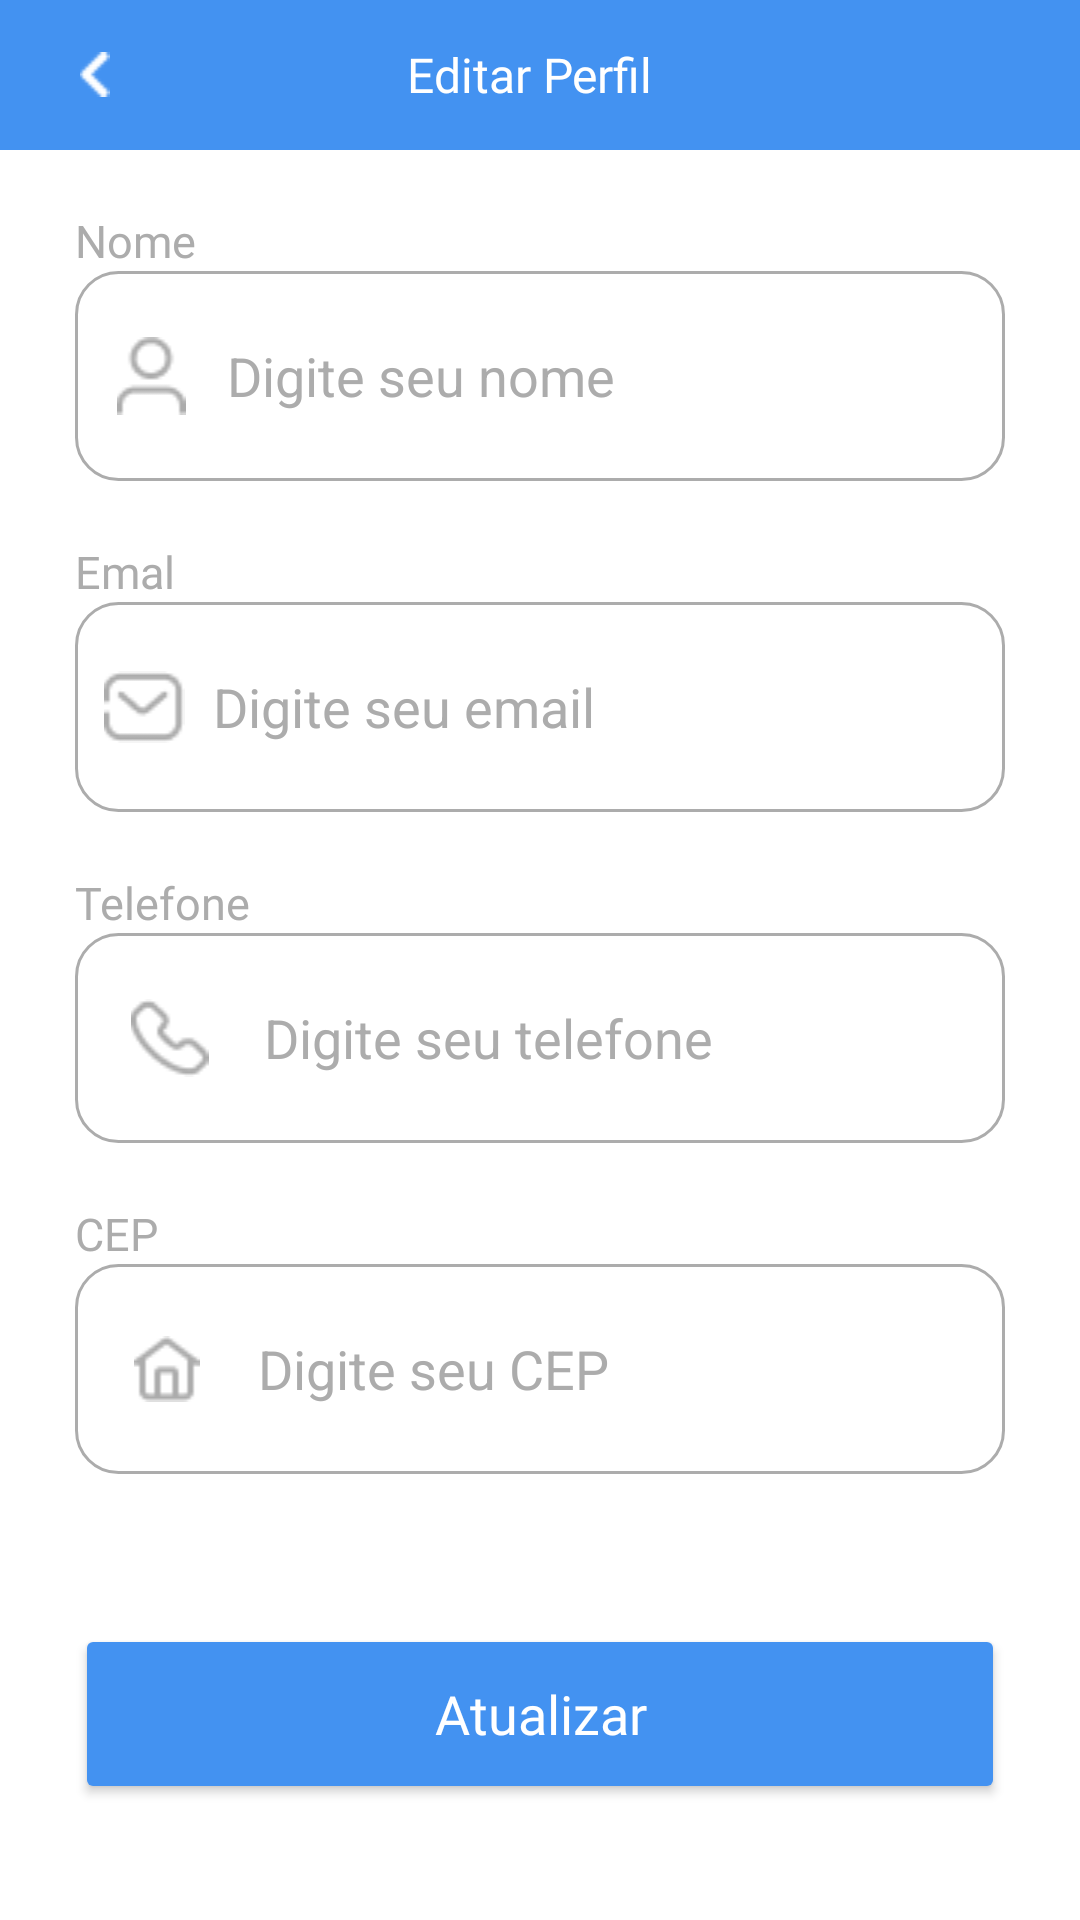

Reconstruct the res/layout file that produces this screen, plus the resources it refers to.
<!-- AndroidManifest.xml: application theme Theme.Mobisi -->
<!-- res/layout/activity_editar_perfil.xml -->
<?xml version="1.0" encoding="utf-8"?>
<ScrollView xmlns:android="http://schemas.android.com/apk/res/android"
    xmlns:app="http://schemas.android.com/apk/res-auto"
    xmlns:tools="http://schemas.android.com/tools"
    android:layout_width="match_parent"
    android:layout_height="match_parent"
    android:background="@color/white"
    tools:context=".view.editarPerfil">

    <LinearLayout
        android:layout_width="match_parent"
        android:layout_height="match_parent"
        android:background="@color/white"
        android:orientation="vertical"
        tools:context=".view.editarPerfil">

        <LinearLayout
            android:layout_width="match_parent"
            android:layout_height="50dp"
            android:background="@color/light_blue"
            android:gravity="center"
            android:orientation="horizontal"
            android:padding="10dp">

            <ImageView
                android:id="@+id/imageView6"
                android:layout_width="wrap_content"
                android:layout_height="wrap_content"
                android:layout_weight="1"
                android:clickable="true"
                android:onClick="voltar"
                android:src="@drawable/voltar_anuncio" />

            <TextView
                android:id="@+id/textView2"
                android:layout_width="wrap_content"
                android:layout_height="wrap_content"
                android:layout_marginRight="50dp"
                android:layout_weight="5"
                android:fontFamily="@font/poppins_extrabold"
                android:text="Editar Perfil"
                android:textAlignment="center"
                android:textColor="@color/white"
                android:textSize="16sp" />

        </LinearLayout>

        <TextView
            android:id="@+id/cadastroLabel_Nome"
            android:layout_width="wrap_content"
            android:layout_height="wrap_content"
            android:layout_marginLeft="25dp"
            android:layout_marginTop="20dp"
            android:fontFamily="@font/poppins_2"
            android:text="Nome"
            android:textColor="@color/gray"
            android:textSize="15sp" />


        <LinearLayout
            android:id="@+id/cadastroLayout_Nome"
            android:layout_width="match_parent"
            android:layout_height="wrap_content"
            android:layout_gravity="center_horizontal"
            android:layout_marginLeft="25dp"
            android:layout_marginRight="25dp"
            android:background="@drawable/inputs"
            android:gravity="center"
            android:orientation="horizontal">

            <ImageView
                android:id="@+id/imageView10"
                android:layout_width="wrap_content"
                android:layout_height="wrap_content"
                android:layout_weight="3"
                android:src="@drawable/icone_nome" />

            <EditText
                android:id="@+id/NomeAtualizar"
                android:layout_width="240dp"
                android:layout_height="wrap_content"
                android:layout_marginRight="10dp"
                android:layout_weight="1"
                android:background="@color/nula"
                android:ems="10"
                android:hint="Digite seu nome"
                android:inputType="textPersonName"
                android:maxLength="50"
                android:singleLine="false"
                android:textColor="@color/black"
                android:textColorHint="@color/gray" />

        </LinearLayout>

        <TextView
            android:id="@+id/cadastroLabel_Email"
            android:layout_width="wrap_content"
            android:layout_height="wrap_content"
            android:layout_marginLeft="25dp"
            android:layout_marginTop="20dp"
            android:fontFamily="@font/poppins_2"
            android:text="Emal"
            android:textColor="@color/gray"
            android:textSize="15sp" />

        <LinearLayout
            android:id="@+id/cadastroLayout_Email"
            android:layout_width="match_parent"
            android:layout_height="wrap_content"
            android:layout_gravity="center_horizontal"
            android:layout_marginLeft="25dp"
            android:layout_marginRight="25dp"
            android:background="@drawable/inputs"
            android:gravity="center"
            android:orientation="horizontal">

            <ImageView
                android:id="@+id/imageView9"
                android:layout_width="wrap_content"
                android:layout_height="wrap_content"
                android:layout_weight="5"
                android:src="@drawable/icone_email" />

            <EditText
                android:id="@+id/EmailAtualizar"
                android:layout_width="250dp"
                android:layout_height="wrap_content"
                android:layout_marginRight="10dp"
                android:layout_weight="1"
                android:background="@color/nula"
                android:ems="10"
                android:hint="Digite seu email"
                android:inputType="textWebEmailAddress"
                android:singleLine="false"
                android:textColor="@color/black"
                android:textColorHint="@color/gray" />

        </LinearLayout>

        <ProgressBar
            android:id="@+id/carregandoEditar"
            style="?android:attr/progressBarStyle"
            android:layout_width="match_parent"
            android:layout_height="wrap_content"
            android:visibility="gone" />

        <TextView
            android:id="@+id/cadastroLabel_Telefone"
            android:layout_width="wrap_content"
            android:layout_height="wrap_content"
            android:layout_marginLeft="25dp"
            android:layout_marginTop="20dp"
            android:fontFamily="@font/poppins_2"
            android:text="Telefone"
            android:textColor="@color/gray"
            android:textSize="15sp" />

        <LinearLayout
            android:id="@+id/cadastroLayout_Telefone"
            android:layout_width="match_parent"
            android:layout_height="wrap_content"
            android:layout_gravity="center_horizontal"
            android:layout_marginLeft="25dp"
            android:layout_marginRight="25dp"
            android:background="@drawable/inputs"
            android:gravity="center"
            android:orientation="horizontal">

            <ImageView
                android:id="@+id/imageView2"
                android:layout_width="wrap_content"
                android:layout_height="wrap_content"
                android:layout_weight="1"
                android:src="@drawable/icone_telefone" />

            <EditText
                android:id="@+id/TelefoneAtualizar"
                android:layout_width="wrap_content"
                android:layout_height="wrap_content"
                android:layout_weight="1"
                android:background="@color/nula"
                android:ems="10"
                android:hint="Digite seu telefone"
                android:inputType="phone"
                android:maxLength="30"
                android:singleLine="false"
                android:textColor="@color/black"
                android:textColorHint="@color/gray" />

        </LinearLayout>


        <TextView
            android:id="@+id/cadastroLabel_Cep"
            android:layout_width="wrap_content"
            android:layout_height="wrap_content"
            android:layout_marginLeft="25dp"
            android:layout_marginTop="20dp"
            android:fontFamily="@font/poppins_2"
            android:text="CEP"
            android:textColor="@color/gray"
            android:textSize="15sp" />

        <LinearLayout
            android:id="@+id/cadastroLayout_Cep"
            android:layout_width="match_parent"
            android:layout_height="wrap_content"
            android:layout_gravity="center_horizontal"
            android:layout_marginLeft="25dp"
            android:layout_marginRight="25dp"
            android:background="@drawable/inputs"
            android:gravity="center"
            android:orientation="horizontal">

            <ImageView
                android:id="@+id/imageView4"
                android:layout_width="wrap_content"
                android:layout_height="wrap_content"
                android:layout_weight="1"
                android:src="@drawable/icone_cep" />

            <EditText
                android:id="@+id/CepAtualizar"
                android:layout_width="wrap_content"
                android:layout_height="wrap_content"
                android:layout_weight="1"
                android:background="@color/nula"
                android:ems="10"
                android:hint="Digite seu CEP"
                android:inputType="number"
                android:singleLine="false"
                android:textColor="@color/black"
                android:textColorHint="@color/gray" />

        </LinearLayout>


        <Button
            android:id="@+id/ataulizar"
            android:layout_width="match_parent"
            android:layout_height="60dp"
            android:layout_gravity="center"
            android:layout_marginLeft="25dp"
            android:layout_marginTop="50dp"
            android:layout_marginRight="25dp"
            android:backgroundTint="@color/light_blue"
            android:fontFamily="@font/poppins_bold"
            android:onClick="verifica"
            android:text="Atualizar"
            android:textAllCaps="false"
            android:textColor="@color/white"
            android:textSize="18dp"
            app:cornerRadius="20dp" />

    </LinearLayout>
</ScrollView>
<!-- resources referenced by this layout -->
<resources>
  <color name="black">#FF000000</color>
  <color name="gray">#ACACAC</color>
  <color name="light_blue">#4392F1</color>
  <color name="nula" />
  <color name="white">#FFFFFFFF</color>
  <!-- drawable icone_cep: png bitmap (drawable, 494 bytes) -->
  <!-- drawable icone_email: png bitmap (drawable, 680 bytes) -->
  <!-- drawable icone_nome: png bitmap (drawable, 613 bytes) -->
  <!-- drawable icone_telefone: png bitmap (drawable, 723 bytes) -->
  <!-- drawable inputs (drawable) -->
  <?xml version="1.0" encoding="utf-8"?>
  <shape xmlns:android="http://schemas.android.com/apk/res/android"
      android:shape="rectangle">
      <stroke
          android:width="1dp"
          android:color="@color/gray"></stroke>
      <solid android:color="@color/white" />
      <corners android:radius="14dp"></corners>
      <size android:height="70dp"></size>
  </shape>
  <!-- drawable voltar_anuncio: png bitmap (drawable, 184 bytes) -->
  <style name="Theme.Mobisi" parent="Theme.MaterialComponents.DayNight.NoActionBar">
          
          <item name="colorPrimary">@color/purple_500</item>
          <item name="colorPrimaryVariant">@color/purple_700</item>
          <item name="colorOnPrimary">@color/white</item>
          
          <item name="colorSecondary">@color/teal_200</item>
          <item name="colorSecondaryVariant">@color/teal_700</item>
          <item name="colorOnSecondary">@color/black</item>
          <item name="colorTertiary">@color/dark_blue</item>
          
          <item name="android:statusBarColor">?attr/colorTertiary</item>
          
      </style>
  <color name="purple_500">#FF6200EE</color>
  <color name="purple_700">#FF3700B3</color>
  <color name="teal_200">#FF03DAC5</color>
  <color name="teal_700">#FF018786</color>
  <color name="dark_blue">#003D76</color>
</resources>
